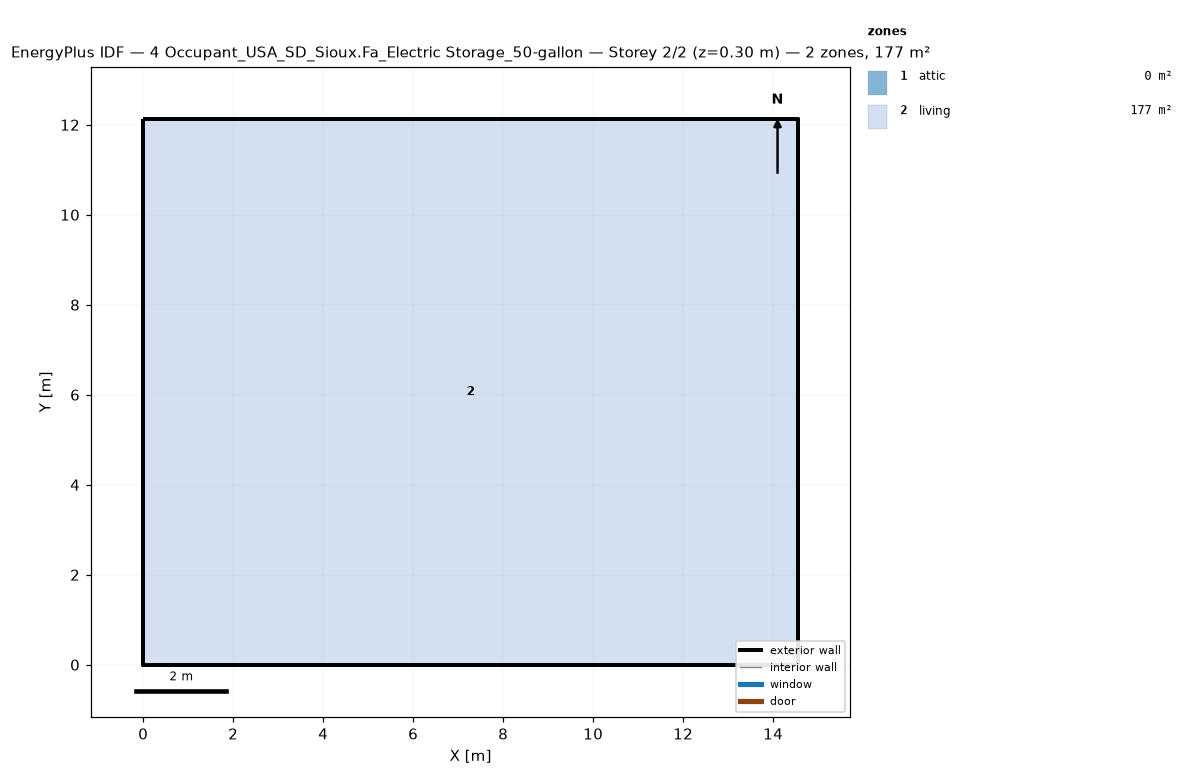
=== STOREY PLAN SPEC (per zone: floor XY polygon, exterior-wall plan segments, windows/doors) ===
zone 1: attic  (0.0 m²)
  exterior wall: (14.55, 0.00) – (14.55, 12.13) – (14.55, 6.06)  [18.2 m]
  exterior wall: (0.00, 12.13) – (0.00, 0.00) – (0.00, 6.06)  [18.2 m]
zone 2: living  (176.5 m²)
  floor: (0.00, 0.00) (0.00, 12.13) (14.55, 12.13) (14.55, 0.00)
  exterior wall: (0.00, 0.00) – (14.55, 0.00)  [14.6 m]
  exterior wall: (14.55, 0.00) – (14.55, 12.13)  [12.1 m]
  exterior wall: (14.55, 12.13) – (0.00, 12.13)  [14.6 m]
  exterior wall: (0.00, 12.13) – (0.00, 0.00)  [12.1 m]

=== DERIVED (storey summary) ===
Building: 4 Occupant_USA_SD_Sioux.Fa_Electric Storage_50-gallon
Storey: 2 of 2  (floor level z = 0.30 m)
Storey gross floor area: 176.5 m²
Zones on this storey: 2
  - attic: floor 0.0 m²; exterior wall 36.4 m (24.5 m²); WWR 0.0%
  - living: floor 176.5 m²; exterior wall 53.4 m (146.4 m²); WWR 0.0%
Zone adjacency: (none detected)